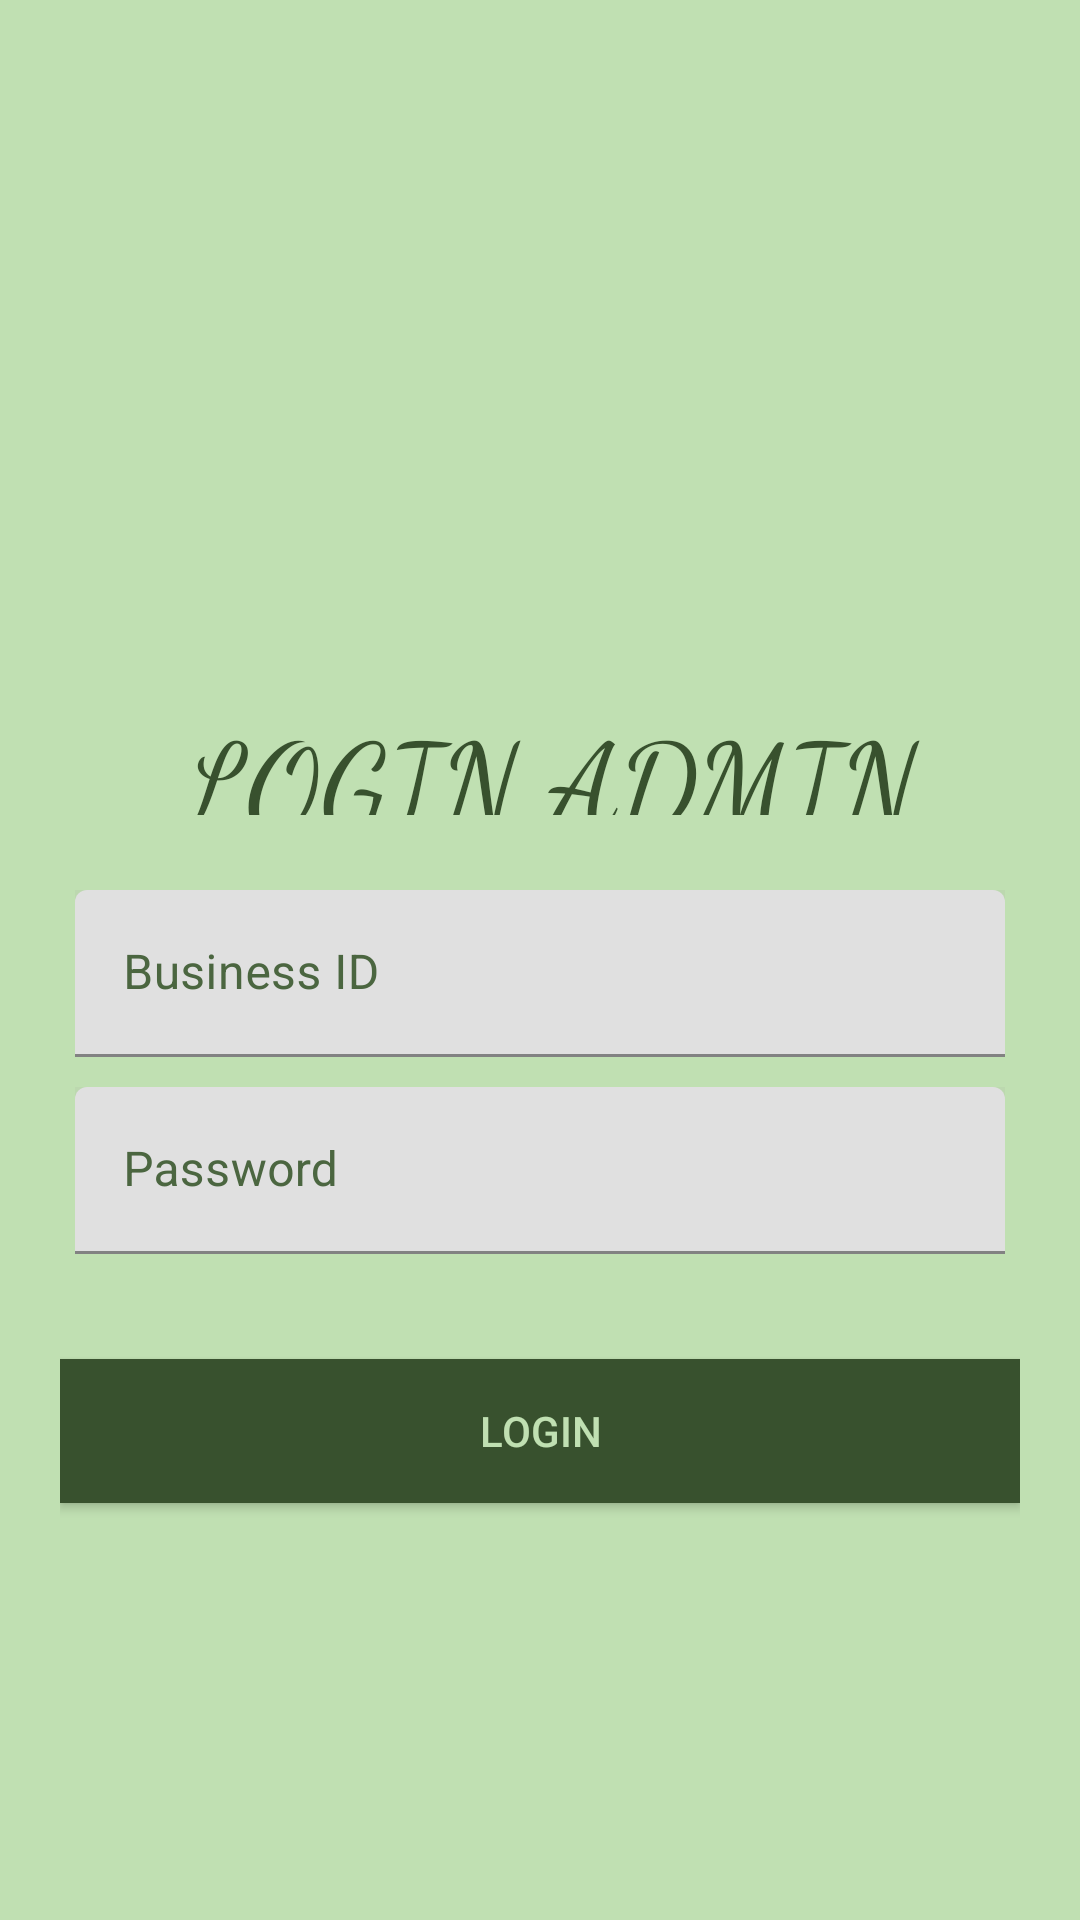

Reconstruct the res/layout file that produces this screen, plus the resources it refers to.
<!-- AndroidManifest.xml: application theme Theme.Workshop2Test -->
<!-- res/layout/activity_main_admin_login.xml -->
<?xml version="1.0" encoding="utf-8"?>
<LinearLayout xmlns:android="http://schemas.android.com/apk/res/android"
    xmlns:app="http://schemas.android.com/apk/res-auto"
    xmlns:tools="http://schemas.android.com/tools"
    android:layout_width="match_parent"
    android:layout_height="match_parent"
    tools:context=".MainActivityAdminLogin"
    android:orientation="vertical"
    style="@style/Screen">

    <LinearLayout
        android:layout_width="match_parent"
        android:layout_height="686dp"
        android:layout_margin="20dp"
        android:gravity="center"
        android:orientation="vertical">

        <TextView
            android:layout_width="match_parent"
            android:layout_height="40dp"
            android:layout_marginStart="23dp"
            android:layout_marginTop="7dp"
            android:layout_marginEnd="20dp"
            android:layout_marginBottom="20dp"
            android:fontFamily="cursive"
            android:gravity="center"
            android:text="LOGIN ADMIN"
            style="@style/Text"
            android:textSize="40sp" />

        <com.google.android.material.textfield.TextInputLayout
            android:layout_width="match_parent"
            android:layout_height="wrap_content"
            android:layout_margin="5dp"
            android:background="#1e9c9b9b"
            android:hint="Business ID"
            android:textColorHint="#4b6640">

            <EditText
                android:id="@+id/BusinessID"
                android:layout_width="match_parent"
                android:layout_height="wrap_content"
                android:autofillHints="Business ID"
                android:singleLine="true"
                style="@style/Text"
                android:inputType="text" />
        </com.google.android.material.textfield.TextInputLayout>

        <com.google.android.material.textfield.TextInputLayout
            android:layout_width="match_parent"
            android:layout_height="wrap_content"
            android:layout_margin="5dp"
            android:background="#1e9c9b9b"
            android:hint="Password"
            android:textColorHint="#4b6640">

            <EditText
                android:id="@+id/passSeller"
                android:layout_width="match_parent"
                android:layout_height="wrap_content"
                android:autofillHints="Password"
                android:singleLine="true"
                style="@style/Text"
                android:inputType="textPassword" />
        </com.google.android.material.textfield.TextInputLayout>

        <Button
            android:id="@+id/loginSeller"
            android:layout_width="match_parent"
            android:layout_height="wrap_content"
            android:layout_marginTop="30dp"
            style="@style/Button"
            android:text="Login"/>

    </LinearLayout>

</LinearLayout>
<!-- resources referenced by this layout -->
<resources>
  <style name="Button">
          <item name="android:background">#38512E</item>
          <item name="android:textColor">#C0E0B2</item>
      </style>
  <style name="Screen">
          <item name="android:background">#C0E0B2</item>
      </style>
  <style name="Text">
          <item name="android:textColor">#38512E</item>
      </style>
  <style name="Theme.Workshop2Test" parent="Theme.MaterialComponents.DayNight.DarkActionBar">
          
          <item name="colorPrimary">@color/midGreen</item>
          <item name="colorPrimaryVariant">@color/highGreen</item>
          <item name="colorOnPrimary">@color/white</item>
          
          <item name="colorSecondary">@color/secSoftGreen</item>
          <item name="colorSecondaryVariant">@color/secMidGreen</item>
          <item name="colorOnSecondary">@color/black</item>
          
          <item name="android:statusBarColor">?attr/colorPrimaryVariant</item>
          
      </style>
  <color name="midGreen">#5E7A51</color>
  <color name="highGreen">#38512E</color>
  <color name="white">#FFFFFFFF</color>
  <color name="secSoftGreen">#c0e0b2</color>
  <color name="secMidGreen">#4b6640</color>
  <color name="black">#FF000000</color>
</resources>
